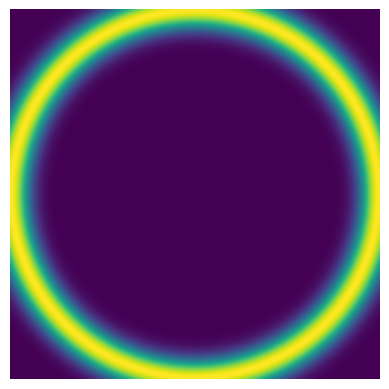

The matplotlib source for this figure:
"""
Find and display the energy distribution of a Lissajous laser scanner.

The trapezium rule is used to numerically integrate the power distribution
of a laser scanner. In this example the distribution is a 2D Gaussian:

         p(x,y,t) = exp(-0.5( ((x - tx)^2)/sx + ((y - ty)^2)/sy )),

where tx and ty are the parametric equations for the Lissajous figure
(i.e. tx(t) and ty(t)), and sx and sy are widths of the laser spot in the x
an y directions. To find the energy distribution as a function of position
(x,y), the above power distribution must be integrated with respect to t.
"""

import numpy as np
import matplotlib.pyplot as plt

# Define constants to use
numPoints = 201  # The resulting image will be of size numPoints x numPoints
dt = 0.001       # The step size to use in the numerical integration
sigma2X = 0.005  # The spot-size in the x-direction of the laser
sigma2Y = 0.005  # The spot-size in the y-direction of the laser

# Create the image array
points = np.zeros((numPoints, numPoints))

# Initialise the arrays for values of x, y and t
x = np.linspace(-1, 1, numPoints)
y = np.linspace(-1, 1, numPoints)
t = np.arange(0, 2 * np.pi, dt)

# Calculate the Lissajous figure
tx = np.sin(t)
ty = np.sin(t + np.pi / 2)

# Run the numerical integration to find the energy distribution
for i in range(len(x)):
    expX = (x[i] - tx)**2 / sigma2X
    for j in range(len(y)):
        expY = (y[j] - ty)**2 / sigma2Y

        # Calculate the power distribution at this particular position (x,y)
        # for all values of t
        pwr = np.exp(-0.5 * (expX + expY))

        # Carry out the trapezium rule
        points[j][i] = dt * (np.sum(pwr[1:-1]) + (pwr[0] + pwr[-1]) / 2)

# Plot the resulting energy distribution
fig, ax = plt.subplots()
ax.imshow(points, interpolation="bilinear", origin="lower")  # Plot
ax.set_axis_off()
plt.show()
